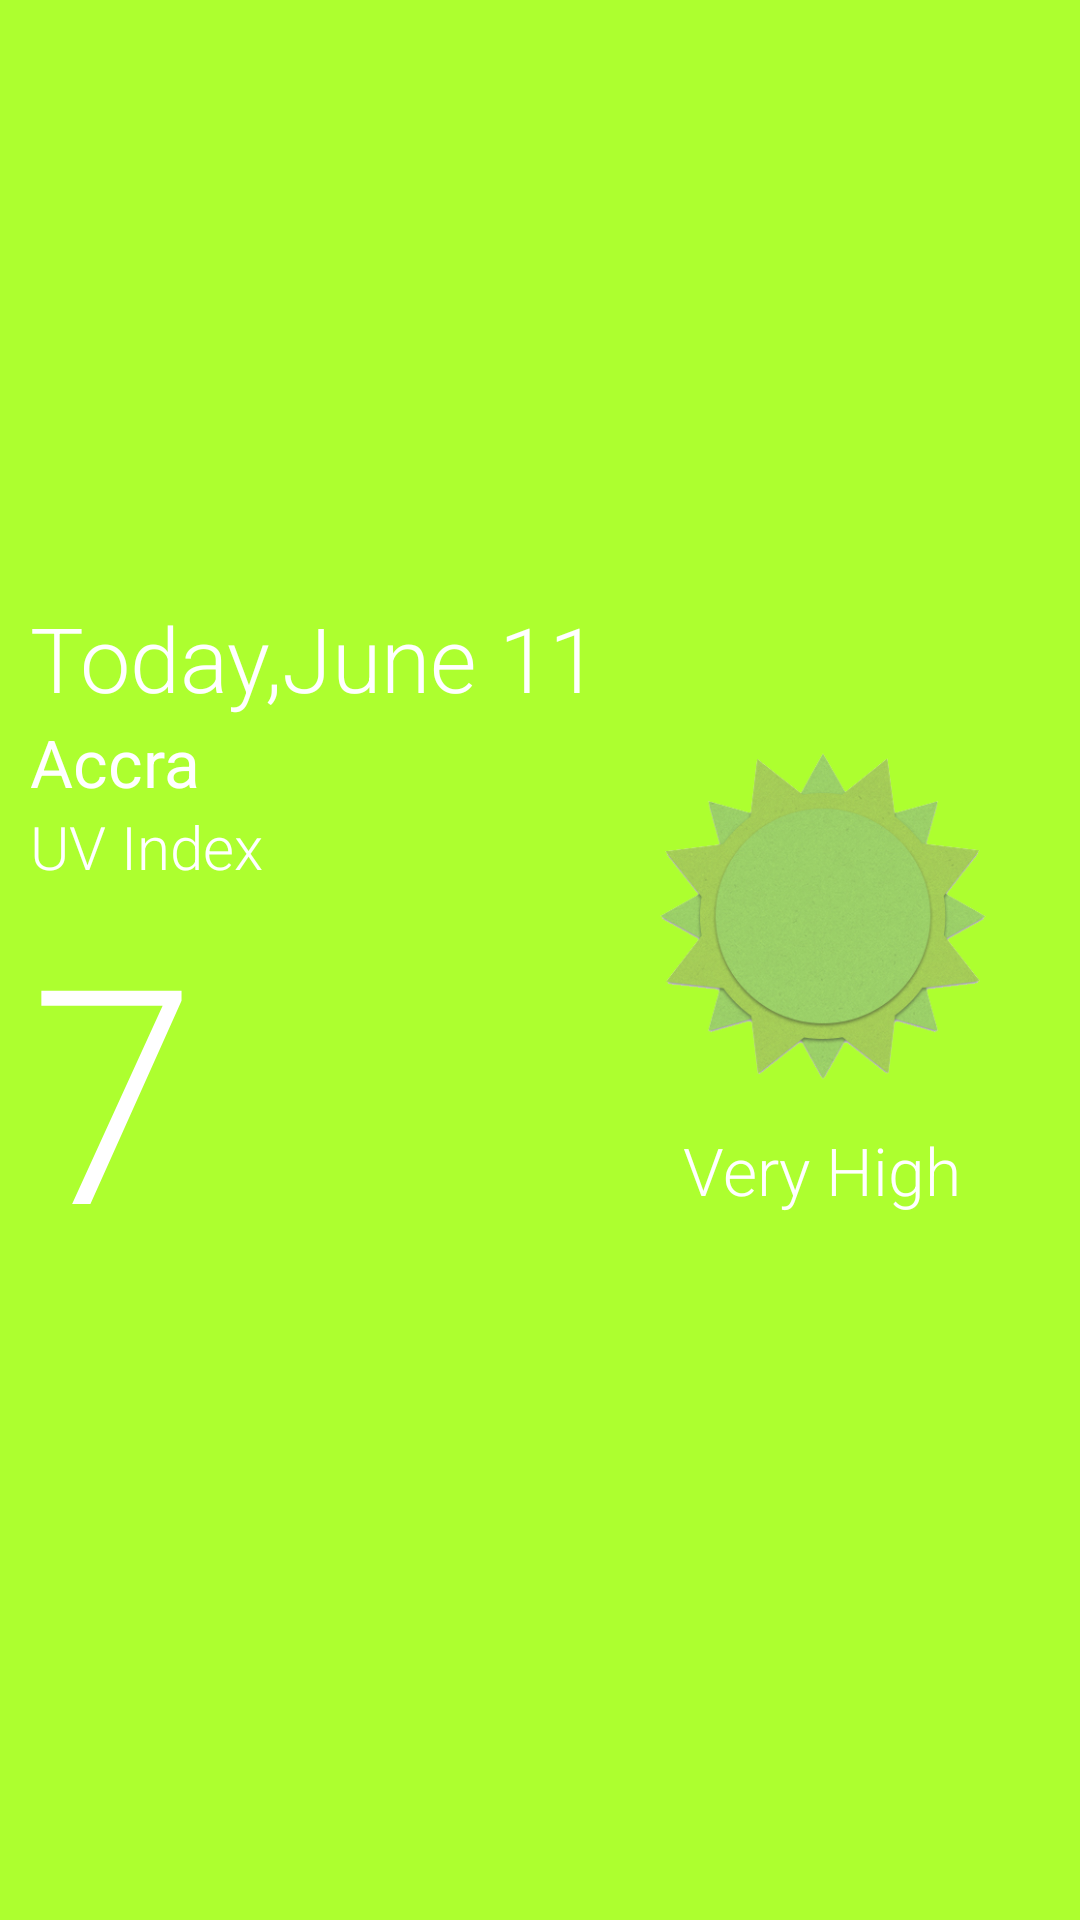

This screen was rendered from an Android layout file. Write that file and the resources it references.
<!-- AndroidManifest.xml: application theme AppTheme -->
<!-- res/layout/uv_today.xml -->
<LinearLayout xmlns:android="http://schemas.android.com/apk/res/android"
    android:layout_width="fill_parent"
    android:layout_height="wrap_content"
    android:gravity="center_vertical"
    android:minHeight="?android:attr/listPreferredItemHeight"
    android:orientation="horizontal"
    android:background="@drawable/today_touch_selector"
    >


    <LinearLayout
        android:layout_height="wrap_content"
        android:layout_width="0dp"
        android:layout_weight="7"
        android:layout_marginTop="10dp"
        android:layout_marginBottom="16dp"
        android:layout_marginLeft="10dp"
        android:orientation="vertical">

        <TextView
            android:id="@+id/list_item_date_textview"
            android:layout_width="match_parent"
            android:layout_height="wrap_content"
            android:textSize="30dp"
            android:fontFamily="sans-serif-light"
            android:text="Today,June 11"
            android:textColor="@color/white" />
        <TextView
            android:id="@+id/location"
            android:layout_width="wrap_content"
            android:layout_height="wrap_content"
            android:text="Accra"
            android:textAppearance="?android:textAppearanceLarge"
            android:textColor="@color/white"
            />
        <TextView
            android:id="@+id/list_item_uv_textview"
            android:layout_width="match_parent"
            android:layout_height="wrap_content"
            android:textSize="20dp"
            android:fontFamily="sans-serif-light"
            android:text="UV Index"
            android:textColor="@color/white" />

        <TextView
            android:id="@+id/list_item_index_textview"
            android:layout_width="match_parent"
            android:layout_height="wrap_content"
            android:textSize="100sp"
            android:text="7"
            android:fontFamily="sans-serif-light"
            android:textAppearance="?android:textAppearanceLarge"
            android:textColor="@color/white" />

    </LinearLayout>

    <LinearLayout
        android:layout_height="wrap_content"
        android:layout_width="0dp"
        android:layout_weight="5"
        android:layout_marginRight="16dp"
        android:orientation="vertical"
        android:gravity="center_horizontal|bottom">

        <ImageView
            android:id="@+id/sun_icon"
            android:layout_width="wrap_content"
            android:layout_height="140dp"
            android:layout_gravity="center_horizontal"
            android:src="@drawable/low"
            />

        <TextView
            android:id="@+id/uv_state"
            android:layout_width="wrap_content"
            android:layout_height="wrap_content"
            android:fontFamily="sans-serif-light"
            android:layout_gravity="center_horizontal"
            android:text="Very High"
            android:textAppearance="?android:textAppearanceLarge"
            android:textColor="@color/white"/>
    </LinearLayout>
</LinearLayout>
<!-- resources referenced by this layout -->
<resources>
  <color name="white">#FFFFFF</color>
  <!-- drawable low: png bitmap (drawable, 120427 bytes) -->
  <!-- drawable today_touch_selector (drawable) -->
  <?xml version="1.0" encoding="utf-8"?>
  <selector xmlns:android="http://schemas.android.com/apk/res/android">
      <item android:state_pressed="true"
          android:drawable="@color/yellow"/>
  
      <item android:state_activated="true"
          android:drawable="@color/yellow"/>
  
      <item android:state_selected="true"
          android:drawable="@color/yellow"/>
  
      <item android:drawable="@color/yellow" />
  </selector>
  <style name="AppTheme" parent="@style/Theme.AppCompat.Light.DarkActionBar">
          <item name="colorPrimary">@color/yellow</item>
          <item name="colorPrimaryDark">@color/yellow</item>
      </style>
  <color name="yellow">#ADFF2F</color>
</resources>
